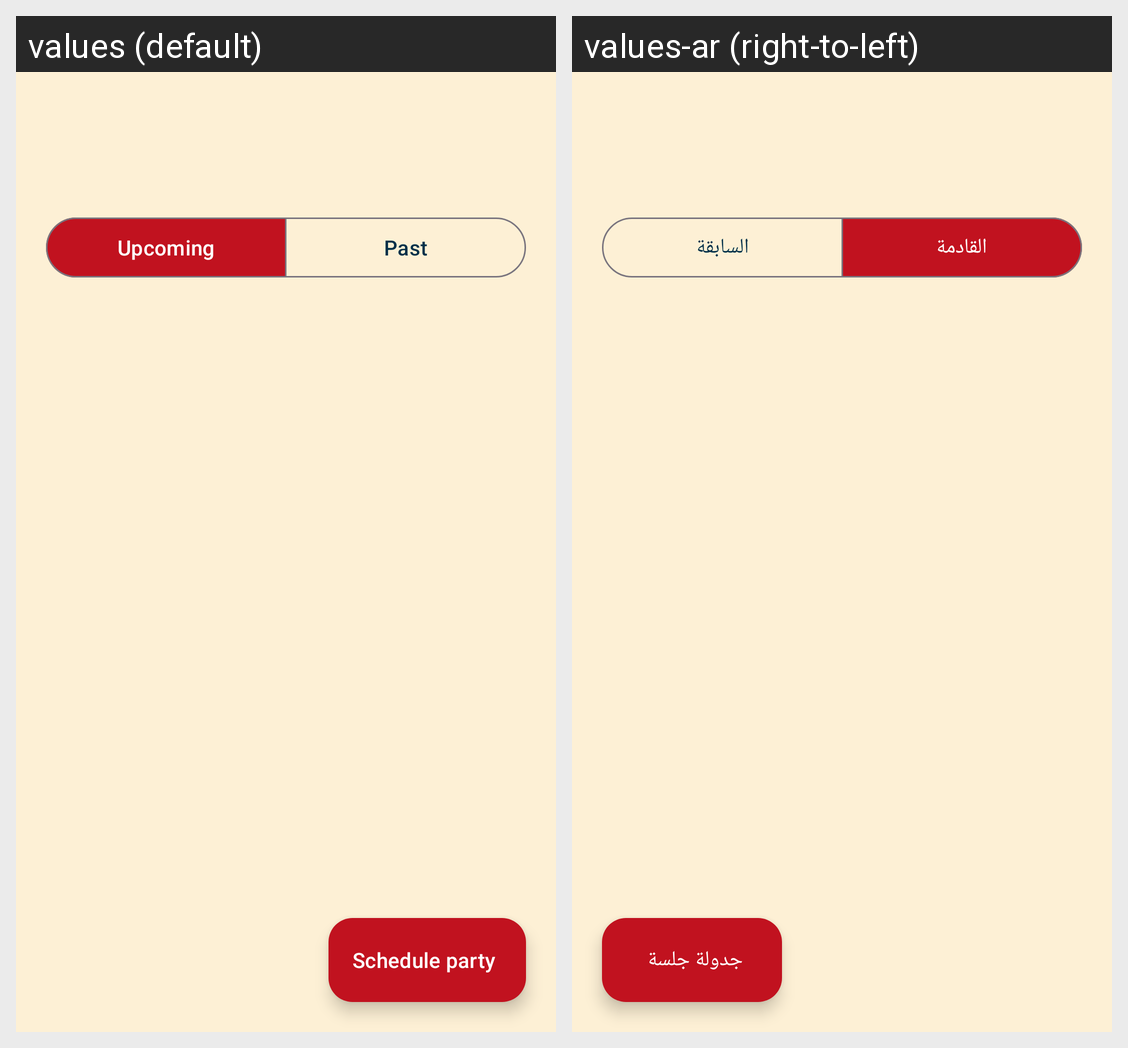

This grid shows one Android layout under two languages. Give, for every string resource on the screen, its name, the default text and each shown locale's text.
Android screen res/layout/activity_parties.xml rendered under 2 locales, left to right: values (default), values-ar (right-to-left). Device: Nexus 5 (rendered at 1080×1920; each locale shown at half size, 540×960, under a caption strip naming it); theme Theme.WatchSync.
Strings drawn on this screen, with the default value and each locale's value (text and hints the layout hard-codes, and strings that could not be matched under every locale, appear in the picture but are not listed):

upcoming
  values: Upcoming
  values-ar: القادمة

past
  values: Past
  values-ar: السابقة

schedule_party
  values: Schedule party
  values-ar: جدولة جلسة
